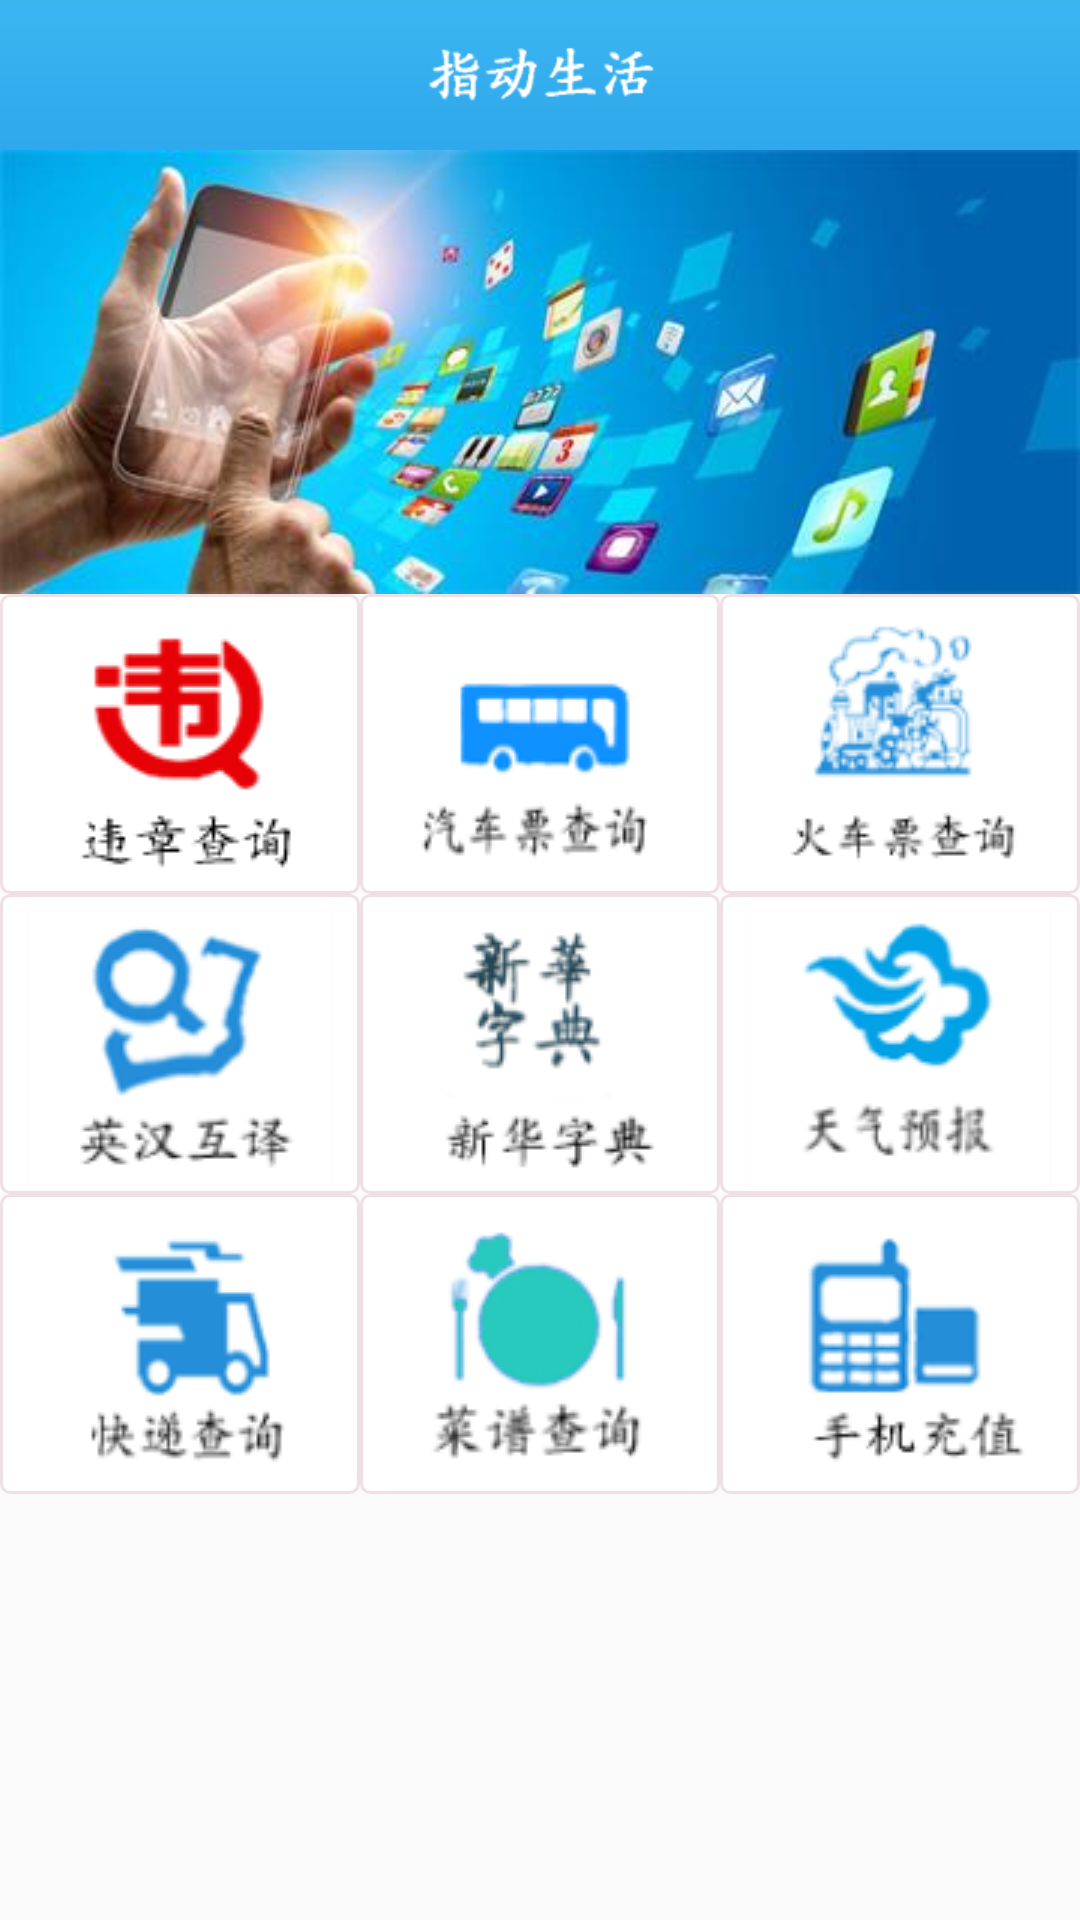

Android layout source for this screen:
<!-- AndroidManifest.xml: application theme AppTheme -->
<!-- res/layout/daohang_activity.xml -->
<?xml version="1.0" encoding="utf-8"?>
<LinearLayout xmlns:android="http://schemas.android.com/apk/res/android"
    android:layout_width="match_parent"
    android:layout_height="match_parent"
    android:orientation="vertical" >

    <LinearLayout
        android:layout_width="match_parent"
        android:layout_height="50dp"
        android:background="@drawable/daohangtitle" >
    </LinearLayout>

    <LinearLayout
        android:layout_width="match_parent"
        android:layout_height="148dp"
        android:background="@drawable/daohang_image" >
    </LinearLayout>

    <LinearLayout
        android:layout_width="match_parent"
        android:layout_height="match_parent"
        android:orientation="vertical" >

        <LinearLayout
            android:layout_width="match_parent"
            android:layout_height="wrap_content"
            android:orientation="horizontal" >

            <ImageButton
                android:id="@+id/btn_weizhang"
                style="@style/daohang_style1"
                android:layout_width="0dp"
                android:layout_height="100dp"
                android:layout_weight="1"
                android:src="@drawable/weizhangimg" />

            <ImageButton
                android:id="@+id/btn_coach"
                style="@style/daohang_style2"
                android:layout_width="0dp"
                android:layout_height="100dp"
                android:layout_weight="1"
                android:src="@drawable/coachimg" />

            <ImageButton
                android:id="@+id/btn_train"
                style="@style/daohang_style3"
                android:layout_width="0dp"
                android:layout_height="100dp"
                android:layout_weight="1"
                android:src="@drawable/trainimg" />
        </LinearLayout>

        <LinearLayout
            android:layout_width="match_parent"
            android:layout_height="wrap_content"
            android:orientation="horizontal" >

            <ImageButton
                android:id="@+id/btn_translation"
                style="@style/daohang_style4"
                android:layout_width="0dp"
                android:layout_height="100dp"
                android:layout_weight="1"
                android:src="@drawable/trainslation" />

            <ImageButton
                android:id="@+id/btn_xinhua"
                style="@style/daohang_style5"
                android:layout_width="0dp"
                android:layout_height="100dp"
                android:layout_weight="1"
                android:src="@drawable/xinhuaimg" />

            <ImageButton
                android:id="@+id/btn_weather"
                style="@style/daohang_style6"
                android:layout_width="0dp"
                android:layout_height="100dp"
                android:layout_weight="1"
                android:src="@drawable/weatherimg" />
        </LinearLayout>

        <LinearLayout
            android:layout_width="match_parent"
            android:layout_height="wrap_content"
            android:orientation="horizontal" >

            <ImageButton
                android:id="@+id/btn_kuaidi"
                style="@style/daohang_style7"
                android:layout_width="0dp"
                android:layout_height="100dp"
                android:layout_weight="1"
                android:src="@drawable/kuaidiimg" />

            <ImageButton
                android:id="@+id/btn_caipu"
                style="@style/daohang_style8"
                android:layout_width="0dp"
                android:layout_height="100dp"
                android:layout_weight="1"
                android:src="@drawable/caipuimg" />

            <ImageButton
                android:id="@+id/btn_chongzhi"
                style="@style/daohang_style9"
                android:layout_width="0dp"
                android:layout_height="100dp"
                android:layout_weight="1"
                android:src="@drawable/chongzhiimg" />
        </LinearLayout>
    </LinearLayout>

</LinearLayout>
<!-- resources referenced by this layout -->
<resources>
  <style name="daohang_style1">
          <item name="android:background">@drawable/daohang_button_selector1</item>
      </style>
  <style name="daohang_style2">
          <item name="android:background">@drawable/daohang_button_selector2</item>
      </style>
  <style name="daohang_style3">
          <item name="android:background">@drawable/daohang_button_selector3</item>
      </style>
  <style name="daohang_style4">
          <item name="android:background">@drawable/daohang_button_selector4</item>
      </style>
  <style name="daohang_style5">
          <item name="android:background">@drawable/daohang_button_selector5</item>
      </style>
  <style name="daohang_style6">
          <item name="android:background">@drawable/daohang_button_selector6</item>
      </style>
  <style name="daohang_style7">
          <item name="android:background">@drawable/daohang_button_selector7</item>
      </style>
  <style name="daohang_style8">
          <item name="android:background">@drawable/daohang_button_selector8</item>
      </style>
  <style name="daohang_style9">
          <item name="android:background">@drawable/daohang_button_selector9</item>
      </style>
  <style name="AppTheme" parent="AppBaseTheme">
          
      </style>
  <style name="AppBaseTheme" parent="Theme.AppCompat.Light">
          
      </style>
  <!-- drawable daohang_button (drawable-mdpi) -->
  <?xml version="1.0" encoding="utf-8"?>
  <shape xmlns:android="http://schemas.android.com/apk/res/android" >
      
  <solid android:color="#FFFFFF" />   
      <corners android:radius="3dip"/>  
      <stroke    
          android:width="1dip"    
          android:color="#EEE0E5" />   
  </shape>
  <!-- drawable daohang_button_foucs4 (drawable-mdpi) -->
  <?xml version="1.0" encoding="utf-8"?>
  <shape xmlns:android="http://schemas.android.com/apk/res/android" >
      
  <solid android:color="#FFFFFF" />   
      <corners android:radius="3dip"/>  
      <stroke    
          android:width="1dip"    
          android:color="#98FB98" />   
  </shape>
  <!-- drawable daohang_button_foucs5 (drawable-mdpi) -->
  <?xml version="1.0" encoding="utf-8"?>
  <shape xmlns:android="http://schemas.android.com/apk/res/android" >
      
  <solid android:color="#FFFFFF" />   
      <corners android:radius="3dip"/>  
      <stroke    
          android:width="1dip"    
          android:color="#0000CD" />   
  </shape>
  <!-- drawable daohang_button_foucs6 (drawable-mdpi) -->
  <?xml version="1.0" encoding="utf-8"?>
  <shape xmlns:android="http://schemas.android.com/apk/res/android" >
      
  <solid android:color="#FFFFFF" />   
      <corners android:radius="3dip"/>  
      <stroke    
          android:width="1dip"    
          android:color="#7CFC00" />   
  </shape>
  <!-- drawable daohang_button_foucs7 (drawable-mdpi) -->
  <?xml version="1.0" encoding="utf-8"?>
  <shape xmlns:android="http://schemas.android.com/apk/res/android" >
      
  <solid android:color="#FFFFFF" />   
      <corners android:radius="3dip"/>  
      <stroke    
          android:width="1dip"    
          android:color="#A020F0" />   
  </shape>
  <!-- drawable daohang_button_foucs8 (drawable-mdpi) -->
  <?xml version="1.0" encoding="utf-8"?>
  <shape xmlns:android="http://schemas.android.com/apk/res/android" >
      
  <solid android:color="#FFFFFF" />   
      <corners android:radius="3dip"/>  
      <stroke    
          android:width="1dip"    
          android:color="#575757" />   
  </shape>
  <!-- drawable daohang_button_foucs9 (drawable-mdpi) -->
  <?xml version="1.0" encoding="utf-8"?>
  <shape xmlns:android="http://schemas.android.com/apk/res/android" >
      
  <solid android:color="#FFFFFF" />   
      <corners android:radius="3dip"/>  
      <stroke    
          android:width="1dip"    
          android:color="#87CEFA" />   
  </shape>
</resources>
